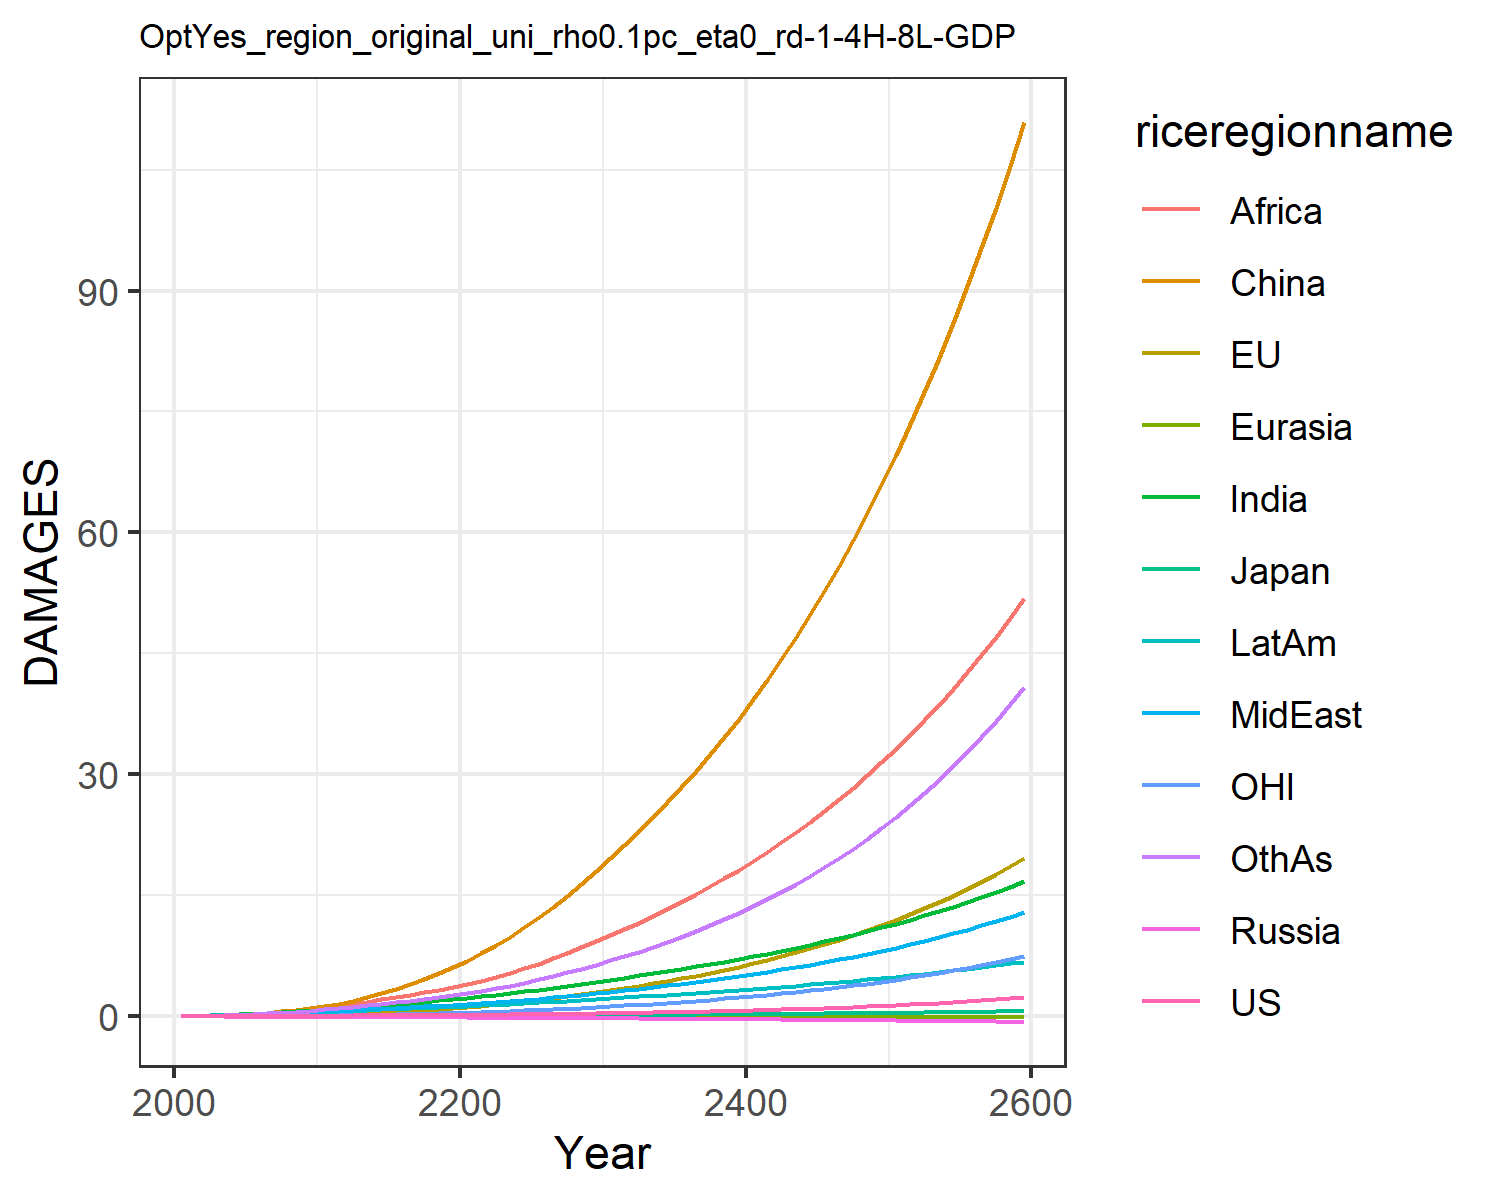

Values plotted in this chart, from the file beside it:
0.007489828632287781, -0.017586744215375316, 0.007208811494676664, -0.012941089953060723, -0.0015862571290786527, 0.00395249353461779, 0.02779970990191068, 0.024510132965707344, 0.013729996643657434, 0.03857323299399042, -0.00774089296447859, 0.02544471575535427
0.01342, -0.006825, 0.01076, -0.02089, -0.002443, 0.04566, 0.06237, 0.05147, 0.03311, 0.07187, -0.00424, 0.04806
0.0191, -0.003839, 0.01353, -0.02696, -0.003527, 0.08629, 0.1043, 0.08289, 0.06271, 0.1095, -0.003428, 0.08254
0.02504, 0.005382, 0.01592, -0.03263, -0.004753, 0.1452, 0.1597, 0.1232, 0.1098, 0.1541, 0.0001047, 0.1312
0.03116, 0.01923, 0.01758, -0.03816, -0.006094, 0.2242, 0.2281, 0.1717, 0.1785, 0.2028, 0.005728, 0.1941
0.03721, 0.03775, 0.01963, -0.04362, -0.007502, 0.3235, 0.304, 0.2245, 0.2651, 0.2525, 0.01329, 0.2674
0.04323, 0.06063, 0.02201, -0.04894, -0.008982, 0.447, 0.3869, 0.2827, 0.3696, 0.3045, 0.0225, 0.3512
0.04963, 0.088, 0.02437, -0.05403, -0.01053, 0.5968, 0.4806, 0.35, 0.5023, 0.3602, 0.03338, 0.4504
0.05655, 0.12, 0.02671, -0.0589, -0.01212, 0.7737, 0.5851, 0.4277, 0.6696, 0.4197, 0.04597, 0.5663
0.06417, 0.1566, 0.02905, -0.0636, -0.01376, 0.9777, 0.7009, 0.5174, 0.878, 0.4832, 0.06023, 0.7009
0.0724, 0.2007, 0.03214, -0.07014, -0.0157, 1.231, 0.8277, 0.607, 1.104, 0.5513, 0.07729, 0.8488
0.08027, 0.2554, 0.0359, -0.0784, -0.0179, 1.556, 0.9593, 0.6853, 1.325, 0.6194, 0.09866, 1.004
0.08929, 0.322, 0.04023, -0.0874, -0.02022, 1.929, 1.097, 0.7709, 1.559, 0.6923, 0.1247, 1.161
0.09817, 0.3973, 0.04452, -0.09612, -0.02252, 2.352, 1.236, 0.8559, 1.811, 0.7628, 0.154, 1.33
0.1072, 0.4803, 0.04884, -0.1047, -0.02479, 2.83, 1.377, 0.9413, 2.079, 0.8318, 0.1863, 1.51
0.1167, 0.5714, 0.05328, -0.1134, -0.02706, 3.364, 1.521, 1.028, 2.362, 0.9002, 0.2217, 1.701
0.1267, 0.6711, 0.05789, -0.1221, -0.02931, 3.954, 1.666, 1.116, 2.659, 0.9682, 0.2604, 1.902
0.1375, 0.7797, 0.06271, -0.131, -0.03155, 4.602, 1.814, 1.206, 2.969, 1.036, 0.3025, 2.115
0.1492, 0.8974, 0.06777, -0.14, -0.03378, 5.306, 1.963, 1.298, 3.291, 1.104, 0.3481, 2.338
0.1618, 1.025, 0.07308, -0.1493, -0.036, 6.069, 2.114, 1.392, 3.622, 1.173, 0.3974, 2.572
0.1753, 1.163, 0.07871, -0.1587, -0.03827, 6.903, 2.279, 1.497, 3.984, 1.247, 0.4506, 2.832
0.1897, 1.312, 0.08468, -0.1681, -0.04062, 7.818, 2.464, 1.616, 4.393, 1.33, 0.5079, 3.127
0.2052, 1.473, 0.09098, -0.1777, -0.043, 8.812, 2.66, 1.743, 4.864, 1.417, 0.5695, 3.447
0.2219, 1.646, 0.09764, -0.1876, -0.04539, 9.88, 2.865, 1.879, 5.381, 1.508, 0.6355, 3.791
0.2398, 1.832, 0.1047, -0.1976, -0.04779, 11.03, 3.079, 2.022, 5.937, 1.602, 0.7061, 4.16
0.2591, 2.03, 0.1121, -0.2079, -0.05019, 12.25, 3.301, 2.172, 6.529, 1.699, 0.7815, 4.554
0.2799, 2.242, 0.1199, -0.2186, -0.05261, 13.56, 3.532, 2.331, 7.159, 1.8, 0.8622, 4.975
0.3022, 2.469, 0.1282, -0.2295, -0.05502, 14.95, 3.772, 2.498, 7.826, 1.904, 0.9482, 5.423
0.3262, 2.71, 0.1369, -0.2407, -0.05744, 16.44, 4.02, 2.672, 8.531, 2.011, 1.04, 5.899
0.3518, 2.967, 0.146, -0.2522, -0.05985, 18.01, 4.277, 2.854, 9.272, 2.121, 1.137, 6.403
0.3786, 3.233, 0.1553, -0.2635, -0.06214, 19.62, 4.536, 3.04, 10.04, 2.231, 1.237, 6.926
0.4063, 3.503, 0.1645, -0.2744, -0.06428, 21.26, 4.792, 3.227, 10.81, 2.337, 1.34, 7.462
0.4354, 3.783, 0.1741, -0.2853, -0.06637, 22.94, 5.053, 3.419, 11.61, 2.444, 1.446, 8.021
0.4662, 4.075, 0.1839, -0.2964, -0.06843, 24.69, 5.321, 3.618, 12.44, 2.553, 1.557, 8.607
0.4988, 4.381, 0.1941, -0.3077, -0.07046, 26.52, 5.595, 3.824, 13.3, 2.665, 1.673, 9.222
0.5333, 4.702, 0.2048, -0.3192, -0.07245, 28.42, 5.878, 4.037, 14.19, 2.778, 1.794, 9.868
0.5699, 5.039, 0.2159, -0.3308, -0.07443, 30.41, 6.169, 4.26, 15.12, 2.895, 1.922, 10.55
0.6087, 5.393, 0.2275, -0.3428, -0.07637, 32.48, 6.47, 4.49, 16.09, 3.015, 2.056, 11.26
0.6497, 5.764, 0.2396, -0.3549, -0.07829, 34.65, 6.78, 4.73, 17.1, 3.137, 2.196, 12.01
0.6932, 6.154, 0.2522, -0.3673, -0.08019, 36.91, 7.1, 4.98, 18.16, 3.263, 2.344, 12.8
0.7393, 6.563, 0.2654, -0.38, -0.08205, 39.28, 7.432, 5.24, 19.25, 3.393, 2.499, 13.63
0.7881, 6.992, 0.2792, -0.393, -0.0839, 41.75, 7.774, 5.511, 20.4, 3.526, 2.661, 14.5
0.8397, 7.443, 0.2935, -0.4063, -0.08571, 44.33, 8.129, 5.793, 21.59, 3.663, 2.832, 15.42
0.8944, 7.917, 0.3085, -0.4198, -0.08749, 47.03, 8.497, 6.086, 22.83, 3.804, 3.011, 16.39
0.9522, 8.413, 0.3242, -0.4337, -0.08924, 49.84, 8.877, 6.392, 24.12, 3.95, 3.199, 17.4
1.013, 8.934, 0.3406, -0.4479, -0.09096, 52.79, 9.272, 6.71, 25.47, 4.099, 3.396, 18.47
1.078, 9.481, 0.3577, -0.4624, -0.09264, 55.86, 9.682, 7.042, 26.88, 4.253, 3.603, 19.6
1.147, 10.06, 0.3755, -0.4772, -0.09428, 59.07, 10.11, 7.388, 28.35, 4.413, 3.82, 20.78
1.219, 10.66, 0.3942, -0.4924, -0.09588, 62.43, 10.55, 7.748, 29.88, 4.577, 4.048, 22.02
1.295, 11.29, 0.4137, -0.508, -0.09744, 65.94, 11.01, 8.124, 31.48, 4.746, 4.287, 23.33
1.376, 11.95, 0.4341, -0.5239, -0.09895, 69.6, 11.48, 8.516, 33.15, 4.921, 4.537, 24.71
1.462, 12.65, 0.4554, -0.5403, -0.1004, 73.42, 11.98, 8.925, 34.89, 5.101, 4.8, 26.16
1.552, 13.38, 0.4777, -0.557, -0.1018, 77.42, 12.49, 9.351, 36.7, 5.288, 5.075, 27.69
1.648, 14.14, 0.501, -0.5741, -0.1031, 81.6, 13.03, 9.796, 38.6, 5.48, 5.364, 29.29
1.748, 14.95, 0.5254, -0.5917, -0.1044, 85.96, 13.59, 10.26, 40.58, 5.68, 5.667, 30.98
1.855, 15.79, 0.5508, -0.6097, -0.1056, 90.52, 14.17, 10.74, 42.65, 5.885, 5.985, 32.76
1.967, 16.67, 0.5775, -0.6281, -0.1068, 95.28, 14.77, 11.25, 44.81, 6.098, 6.318, 34.63
2.086, 17.6, 0.6053, -0.647, -0.1078, 100.3, 15.4, 11.78, 47.07, 6.319, 6.667, 36.59
2.212, 18.57, 0.6344, -0.6664, -0.1088, 105.5, 16.06, 12.33, 49.42, 6.547, 7.033, 38.66
2.344, 19.59, 0.6649, -0.6862, -0.1096, 110.9, 16.74, 12.9, 51.88, 6.782, 7.417, 40.84
